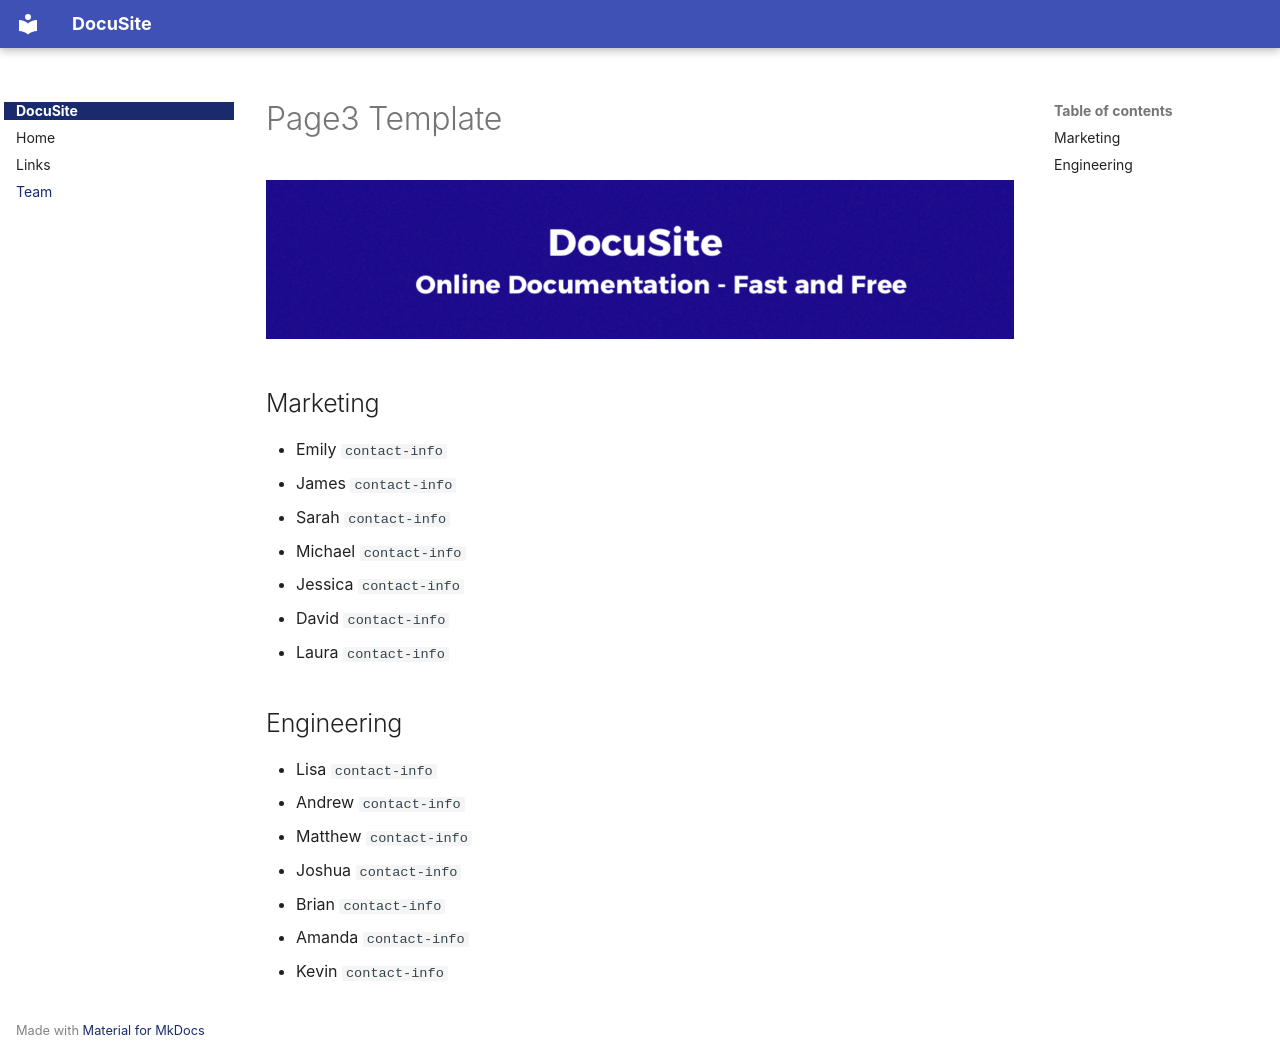

repository: Garrett96/docusite · page: page3/index.html · generator: mkdocs

---
title: Page3 
---

# Page3 Template

![banner](/img/small-banner.jpg)

## Marketing

* Emily `contact-info`
* James `contact-info`
* Sarah `contact-info`
* Michael `contact-info`
* Jessica `contact-info`
* David `contact-info`
* Laura `contact-info`

## Engineering

* Lisa `contact-info`
* Andrew `contact-info`
* Matthew `contact-info`
* Joshua `contact-info`
* Brian `contact-info`
* Amanda `contact-info`
* Kevin `contact-info`
